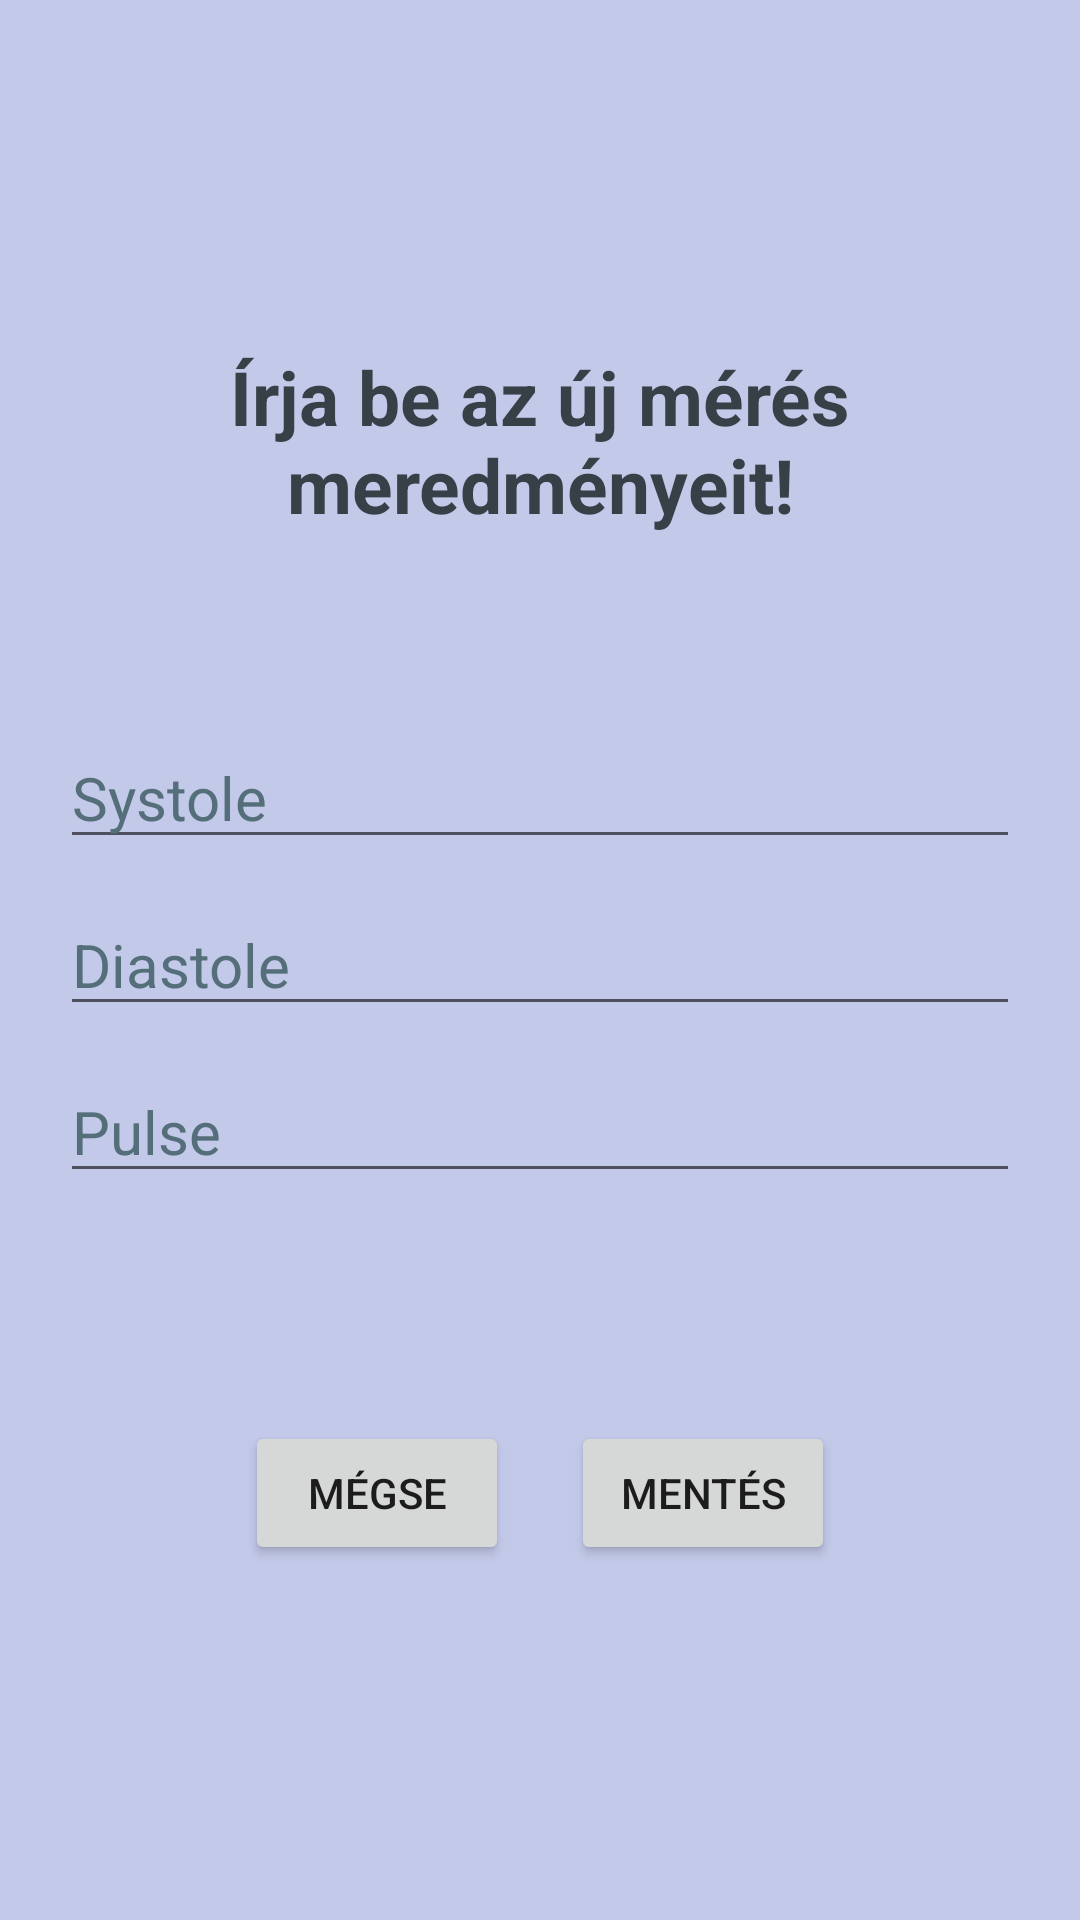

Write the Android layout XML for this screen, with the resource values it uses.
<!-- AndroidManifest.xml: application theme Theme.Venyomasnaplo -->
<!-- res/layout/activity_add_new_measurement.xml -->
<?xml version="1.0" encoding="utf-8"?>
<androidx.constraintlayout.widget.ConstraintLayout xmlns:android="http://schemas.android.com/apk/res/android"
    xmlns:app="http://schemas.android.com/apk/res-auto"
    xmlns:tools="http://schemas.android.com/tools"
    android:layout_width="match_parent"
    android:layout_height="match_parent"
    android:background="#C3C9E9"
    tools:context=".AddNewMeasurementActivity">

    <TextView
        android:id="@+id/fassss"
        android:layout_width="wrap_content"
        android:layout_height="wrap_content"
        android:text="@string/rja_be_az_j_m_r_s_meredm_nyeit"
        android:textSize="25sp"
        android:textAlignment="center"
        android:textStyle="bold"
        android:textColor="#373F47"
        android:textColorHint="#546E7A"
        app:layout_constraintBottom_toBottomOf="parent"
        app:layout_constraintEnd_toEndOf="parent"
        app:layout_constraintStart_toStartOf="parent"
        app:layout_constraintTop_toTopOf="parent"
        app:layout_constraintVertical_bias="0.2" />


    <EditText
        android:id="@+id/SysA"
        android:layout_height="wrap_content"
        android:layout_width="match_parent"
        android:layout_margin="20sp"
        android:ems="10"
        android:hint="@string/asdasdasdasda"
        android:textColor="#373F47"
        android:textColorHint="#546E7A"
        android:textSize="20sp"
        android:inputType="number"
        app:layout_constraintBottom_toBottomOf="parent"
        app:layout_constraintTop_toTopOf="parent"
        app:layout_constraintVertical_bias="0.4"
        tools:layout_editor_absoluteX="20dp"/>



    <EditText
        android:id="@+id/DiasA"
        android:layout_width="match_parent"
        android:layout_height="wrap_content"
        android:layout_margin="20sp"
        android:hint="@string/zuktjzhtgerwf"
        android:ems="10"
        android:inputType="number"
        android:textColor="#373F47"
        android:textColorHint="#546E7A"
        android:textSize="20sp"
        app:layout_constraintBottom_toBottomOf="parent"
        app:layout_constraintTop_toTopOf="parent"
        app:layout_constraintVertical_bias="0.5"
        tools:layout_editor_absoluteX="20dp" />



    <EditText
        android:id="@+id/PulseA"
        android:layout_width="match_parent"
        android:layout_height="wrap_content"
        android:layout_margin="20sp"
        android:ems="10"
        android:hint="@string/pulse"
        android:textColor="#373F47"
        android:textColorHint="#546E7A"
        android:inputType="number"
        android:textSize="20sp"
        app:layout_constraintBottom_toBottomOf="parent"
        app:layout_constraintTop_toTopOf="parent"
        app:layout_constraintVertical_bias="0.6"
        tools:layout_editor_absoluteX="20dp" />

    <Button
        android:id="@+id/button"
        android:layout_width="wrap_content"
        android:layout_height="wrap_content"
        android:text="@string/m_gse"
        app:layout_constraintBottom_toBottomOf="parent"
        app:layout_constraintTop_toTopOf="parent"
        app:layout_constraintVertical_bias="0.8"
        app:layout_constraintStart_toStartOf="parent"
        app:layout_constraintEnd_toEndOf="parent"
        app:layout_constraintHorizontal_bias="0.3"
        android:onClick="Back"/>

    <Button
        android:id="@+id/button2"
        android:layout_width="wrap_content"
        android:layout_height="wrap_content"
        android:text="@string/ment_s"
        app:layout_constraintBottom_toBottomOf="parent"
        app:layout_constraintTop_toTopOf="parent"
        app:layout_constraintVertical_bias="0.8"
        app:layout_constraintStart_toStartOf="parent"
        app:layout_constraintEnd_toEndOf="parent"
        app:layout_constraintHorizontal_bias="0.7"
        android:onClick="SaveMeasurement"
         />


</androidx.constraintlayout.widget.ConstraintLayout>
<!-- resources referenced by this layout -->
<resources>
  <string name="asdasdasdasda">Systole</string>
  <string name="m_gse">Mégse</string>
  <string name="ment_s">Mentés</string>
  <string name="pulse">Pulse</string>
  <string name="rja_be_az_j_m_r_s_meredm_nyeit">Írja be az új mérés meredményeit!</string>
  <string name="zuktjzhtgerwf">Diastole</string>
  <style name="Theme.Venyomasnaplo" parent="Theme.MaterialComponents.DayNight.DarkActionBar">
          
          
          <item name="colorPrimary">#6C91C2</item>
          <item name="colorPrimaryVariant">#6C91C2</item>
          <item name="colorOnPrimary">#373F47</item>
          
          <item name="colorSecondary">#388659</item>
          <item name="colorSecondaryVariant">#52AA5E</item>
          <item name="colorOnSecondary">@color/black</item>
          
          <item name="android:statusBarColor" tools:targetApi="l">?attr/colorPrimaryVariant</item>
          
      </style>
  <!-- not gathered from this repository: default colours our renderer supplied (Android Studio template values) -->
  <color name="black">#FF000000</color>
</resources>
